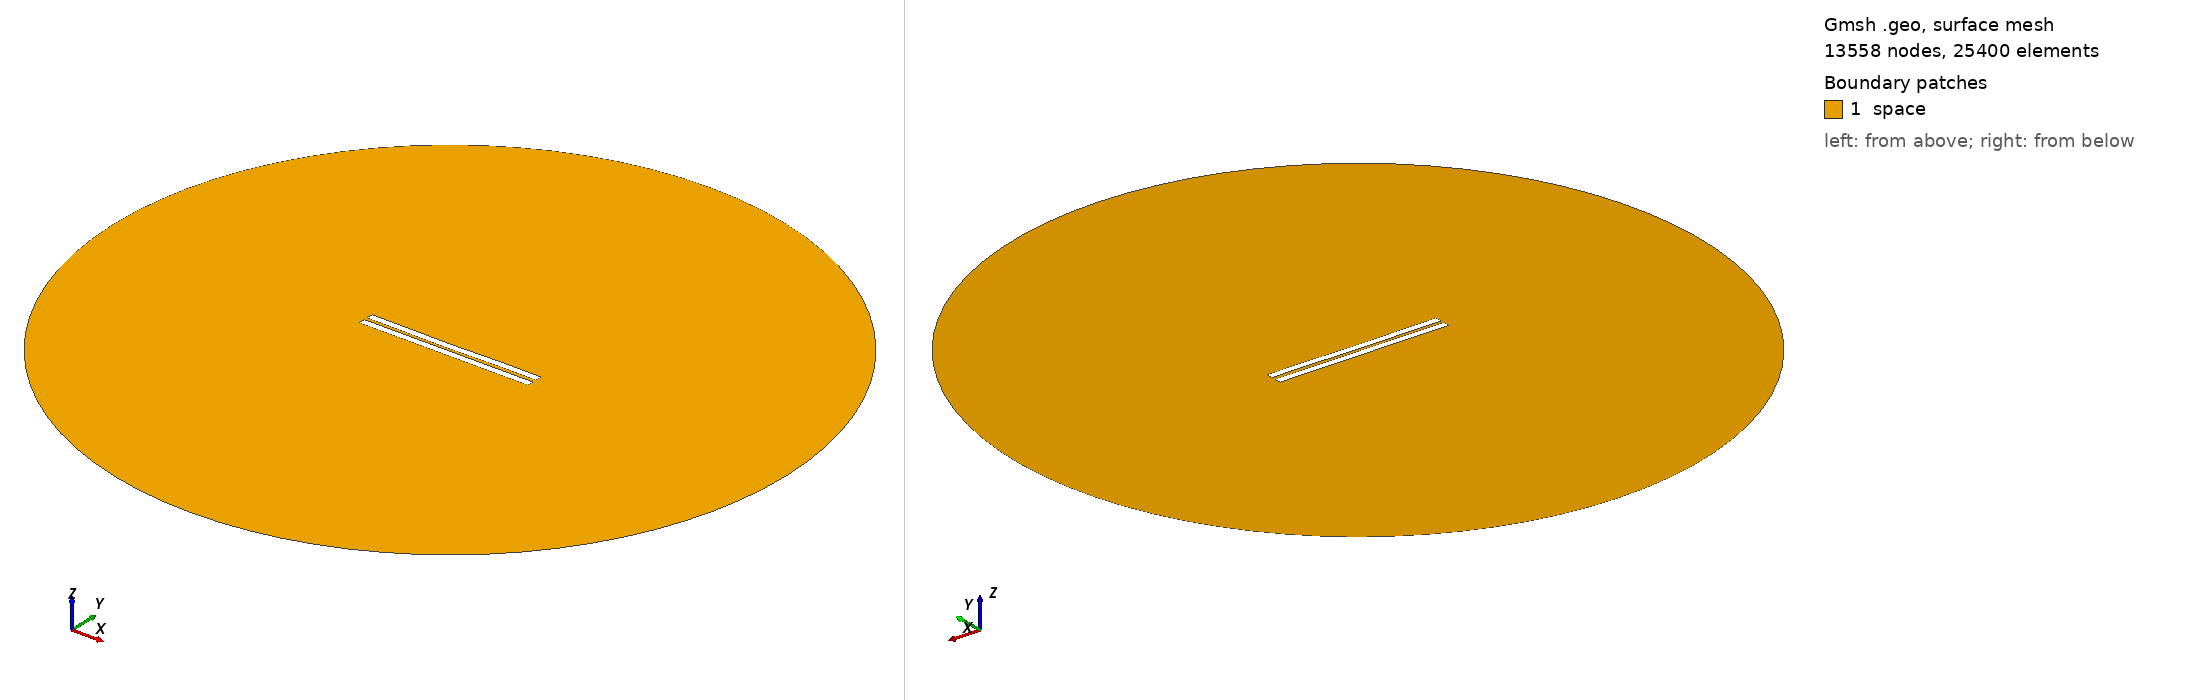

Gmsh geometry script, surface-meshed: 13558 nodes, 25400 surface elements. Boundary patches (legend numbers): 1 space. Left view from above one corner, right view from below the opposite corner. Legend entries are the model's physical surfaces. The drawing asked Gmsh for element sizes between 1% and 20% of the model's largest extent; the script's own settings can give other sizes.

=== 1634.geo (drawn) ===
//---------------------------------------
// Geometry kernel
//---------------------------------------

SetFactory("OpenCASCADE");



//---------------------------------------
// Parameters of the geometry
//---------------------------------------

// Overetch of the upper plate
overetch = 0.0;

// Distance between the plates
distance = 2.0;

// Discretization over the x axis (for the deformation)
nx = 50; 

// Length of the plate
L = 100 - overetch; 

// Number of modes
n = 4; 

// 1st mode coefficient
coeff(1) = 0.07499999999999998;
beta(1) = 0.596864 * 3.1415926535 / L;

// 2nd mode coefficient
coeff(2) = -0.15;
beta(2) = 1.49418 * 3.1415926535 / L;

// 3rd mode coefficient
coeff(3) = -0.075;
beta(3) = 2.50025 * 3.1415926535 / L;

// 4th mode coefficient
coeff(4) = 0.07499999999999998;
beta(4) = 3.49999 * 3.1415926535 / L;



//---------------------------------------
// Upper plate (deformed rectangle)
//---------------------------------------

// Coordiantes of the upper plate
xmin = -50;
xmax = 50 - overetch;

// Height of the upper plate
yheight = 4 - 2 * overetch;

// Indexes of the points
UpperID[] = {};
LowerID[] = {};
LeftID[] = {};
RightID[] = {};

// Point index
p = 1;

// Horizontal edges
For i In {1:nx}
    x = xmin + (i-1)*(xmax - xmin)/(nx-1);

    y_bottom = distance / 2 + overetch;
    For j In {1:n}
        C = (Cosh(beta(j)*L) + Cos(beta(j)*L)) / (Sinh(beta(j)*L) + Sin(beta(j)*L));
        y_bottom  = y_bottom + coeff(j) * (Cosh(beta(j)*(x+50)) - Cos(beta(j)*(x+50)) - C * (Sinh(beta(j)*(x+50)) - Sin(beta(j)*(x+50))));
    EndFor

    y_top = y_bottom + yheight;

    Point(p) = {x, y_top, 0, 1.0};
    UpperID[i] = p;
    p = p + 1;

    Point(p) = {x, y_bottom, 0, 1.0};
    LowerID[i] = p;
    p = p + 1;
EndFor

// Create point lists
UpperPts[] = {}; LowerPts[] = {};
For i In {1:nx}
  UpperPts[] += {UpperID[i]};
  LowerPts[] += {LowerID[i]};
EndFor

// Build splines
Spline(1) = {UpperPts[]};
Spline(2) = {LowerPts[]};
Line(3) = {LowerPts[nx-1], UpperPts[nx-1]};
Line(4) = {LowerPts[0], UpperPts[0]};

// Build the plane surface
Curve Loop(1) = {2, 3, -1, -4};
Plane Surface(1) = {1};



//---------------------------------------
// Lower plate (rectangle)
//---------------------------------------

// Vertices
Point(1001) = {-50, -1, 0, 1.0};
Point(1002) = { 50, -1, 0, 1.0};
Point(1003) = { 50,  -5, 0, 1.0};
Point(1004) = {-50,  -5, 0, 1.0};

// Edges
Line(5) = {1001, 1002};
Line(6) = {1002, 1003};
Line(7) = {1003, 1004};
Line(8) = {1004, 1001};

// Plane surface
Line Loop(2) = {5, 6, 7, 8};
Plane Surface(2) = {2}; 



//---------------------------------------
// Outer (fictious) boundary
//---------------------------------------

// Points
Point(1005) = {0, 0, 0};       // Center
Point(1006) = {200, 0, 0};     // Start point
Point(1007) = {0, 200, 0};     // 90 degrees
Point(1008) = {-200, 0, 0};    // 180 degrees
Point(1009) = {0, -200, 0};    // 270 degrees

// Circle arcs (each needs start, center, end)
Circle(9) = {1006, 1005, 1007};
Circle(10) = {1007, 1005, 1008};
Circle(11) = {1008, 1005, 1009};
Circle(12) = {1009, 1005, 1006};

// Plane surface for the entire domain
Curve Loop(3) = {9, 10, 11, 12};
Surface(3) = {3};

// Subtract the plates from the whole domain to obtain the actual domain where we want to solve the equations
BooleanDifference{ Surface{3}; Delete; }{ Surface{1}; Surface{2}; Delete; }




//---------------------------------------
// Transfinite Lines/Curves
//---------------------------------------

// Set the number of points on the boundaries
r = 7;

// Plates
Transfinite Curve {1, 2} = 50*r Using Progression 1;
Transfinite Curve {3, 4} = 2*r Using Progression 1;
Transfinite Line {5, 7} = 50*r Using Progression 1;
Transfinite Line {6, 8} = 2*r Using Progression 1;

// Outer boundary
Transfinite Line {9, 10, 11, 12} = 20 Using Progression 1;



//---------------------------------------
// Physical groups
//---------------------------------------                

// Physical curves (boundaries)
Physical Line("force_segment", 10) = {2};
Physical Line("upper_plate", 11) = {1, 3, 4};
Physical Line("lower_plate", 12) = {5, 6, 7, 8};
Physical Line("boundary", 20) = {9, 10, 11, 12};

// Physical Surfaces
Physical Surface("space", 30) = {3};



//---------------------------------------
// 6. Generate the Mesh
//---------------------------------------

// 2D mesh generation
Mesh 2;
